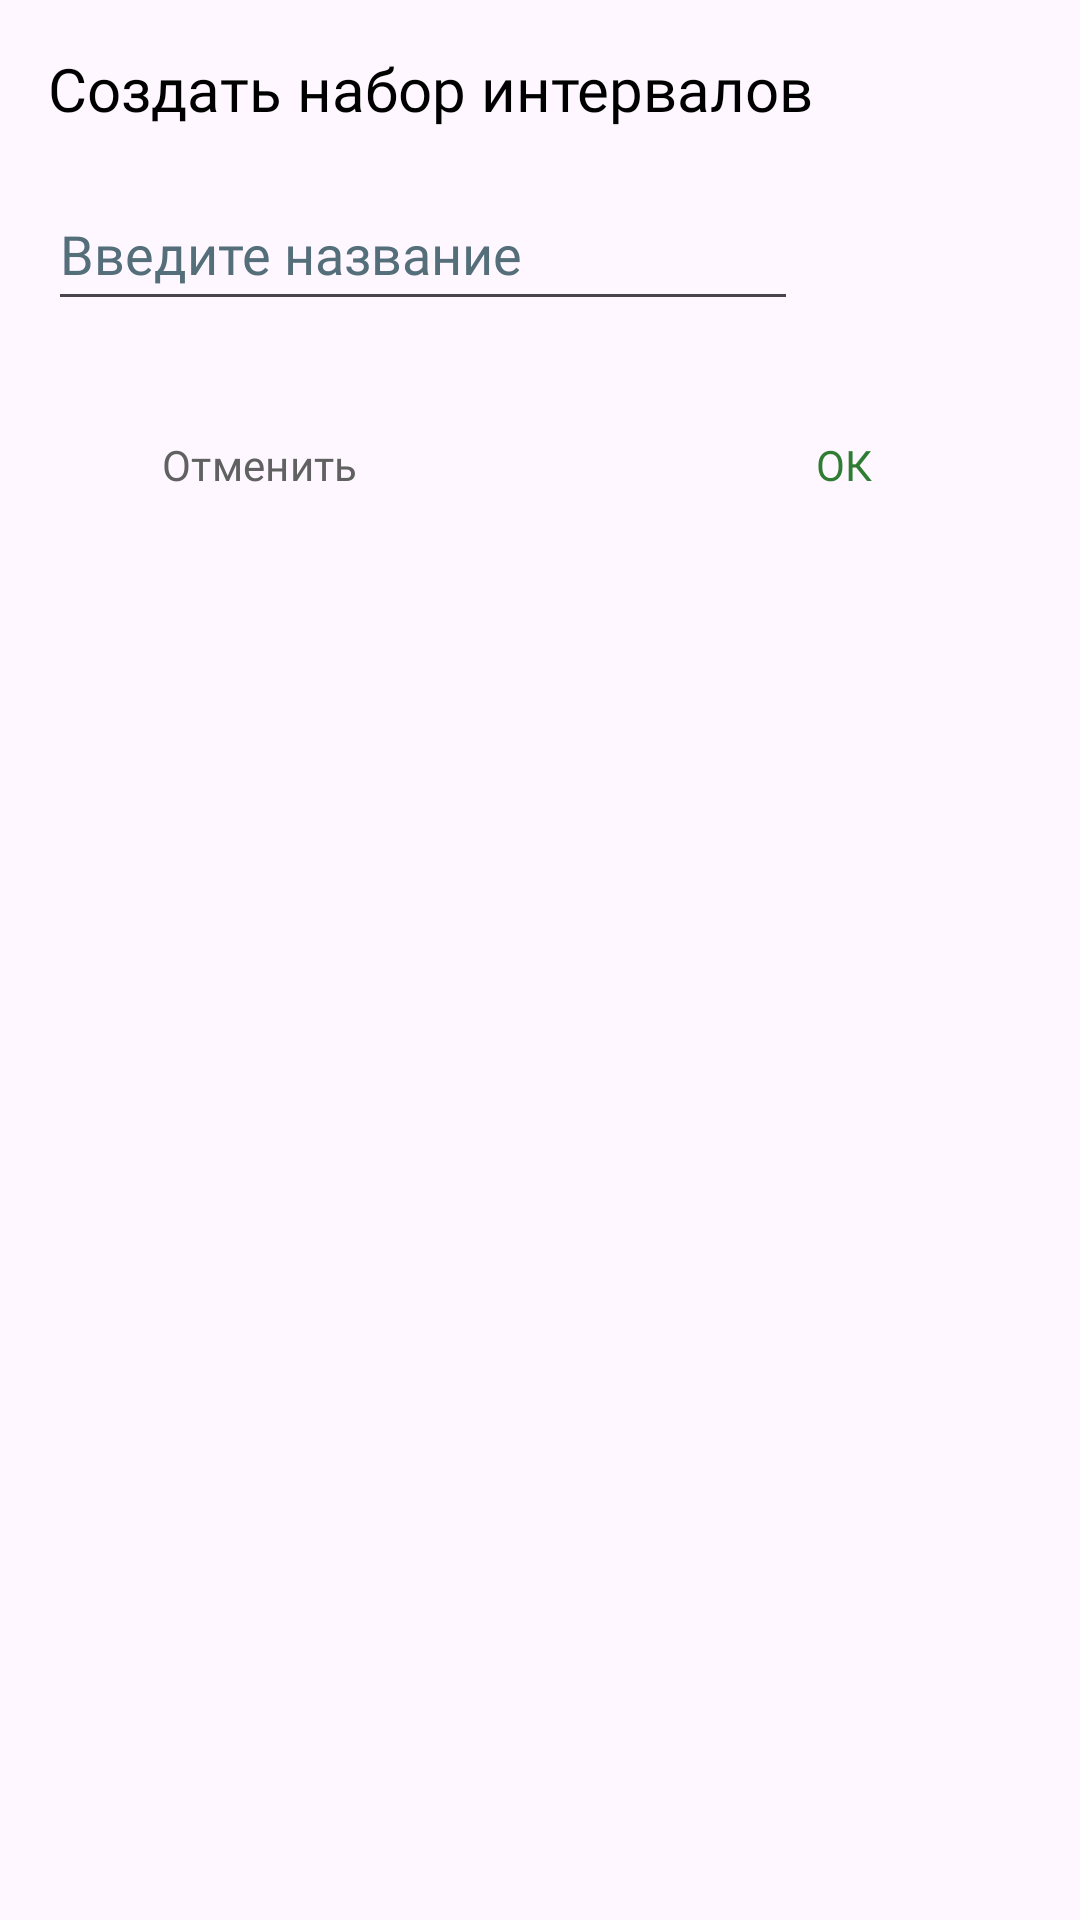

Android layout source for this screen:
<!-- AndroidManifest.xml: application theme Theme.MagnumOpus -->
<!-- res/layout/dialog_create_intervals.xml -->
<?xml version="1.0" encoding="utf-8"?>

<LinearLayout xmlns:android="http://schemas.android.com/apk/res/android"
    xmlns:tools="http://schemas.android.com/tools"
    android:layout_width="match_parent"
    android:layout_height="match_parent"
    android:orientation="vertical"
    android:padding="16dp">

    <TextView
        android:layout_width="wrap_content"
        android:layout_height="wrap_content"
        android:fontFamily="@font/anuphan_medium"
        android:text="Создать набор интервалов"
        android:textColor="@color/black"
        android:textSize="20sp"
        tools:ignore="HardcodedText" />

    <EditText
        android:id="@+id/edit_deck_name"
        android:layout_width="250dp"
        android:layout_height="48dp"
        android:layout_marginTop="16dp"
        android:maxLength="50"
        android:fontFamily="@font/anuphan_medium"
        android:hint="Введите название"
        android:importantForAutofill="no"
        android:inputType="text"
        android:textColorHint="#546E7A"
        tools:ignore="HardcodedText,TouchTargetSizeCheck" />

    <LinearLayout
        style="?android:attr/buttonBarStyle"
        android:layout_width="match_parent"
        android:layout_height="wrap_content"
        android:layout_marginTop="24dp"
        android:orientation="horizontal">

        <Button
            android:id="@+id/btnCancel"
            style="?android:attr/buttonBarButtonStyle"
            android:layout_width="0dp"
            android:layout_height="wrap_content"
            android:layout_weight="2"
            android:fontFamily="@font/anuphan_medium"
            android:text="Отменить"
            android:textColor="#616161"
            tools:ignore="HardcodedText,VisualLintButtonSize" />

        <Space
            android:layout_width="0dp"
            android:layout_height="0dp"
            android:layout_weight="1" />

        <Button
            android:id="@+id/btnOk"
            style="?android:attr/buttonBarButtonStyle"
            android:layout_width="0dp"
            android:layout_height="wrap_content"
            android:layout_weight="2"
            android:fontFamily="@font/anuphan_medium"
            android:text="ОК"
            android:textColor="#2E7D32"
            tools:ignore="HardcodedText,VisualLintButtonSize" />
    </LinearLayout>
</LinearLayout>
<!-- resources referenced by this layout -->
<resources>
  <color name="black">#FF000000</color>
  <style name="Theme.MagnumOpus" parent="Base.Theme.MagnumOpus" />
  <style name="Base.Theme.MagnumOpus" parent="Theme.Material3.DayNight.NoActionBar">
          
          
      </style>
</resources>
